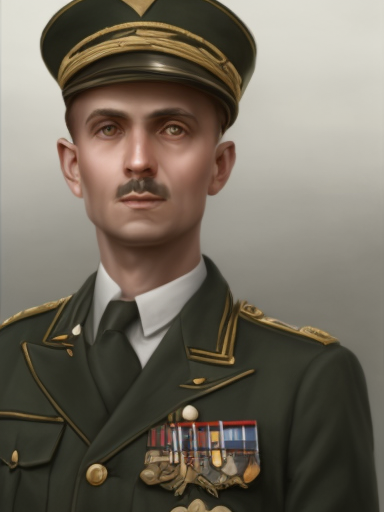
Generation parameters embedded in this image by AUTOMATIC1111 Stable Diffusion web UI or a fork of it (Forge, ...) (PNG 'parameters' text chunk):
male, matte painting, sharp focus, hoi4_vanilla_portrait_style, military uniform, european
Steps: 20, Sampler: Euler, CFG scale: 7, Seed: 2598861621, Size: 384x512, Model hash: 9b8aa544, Batch size: 8, Batch pos: 6